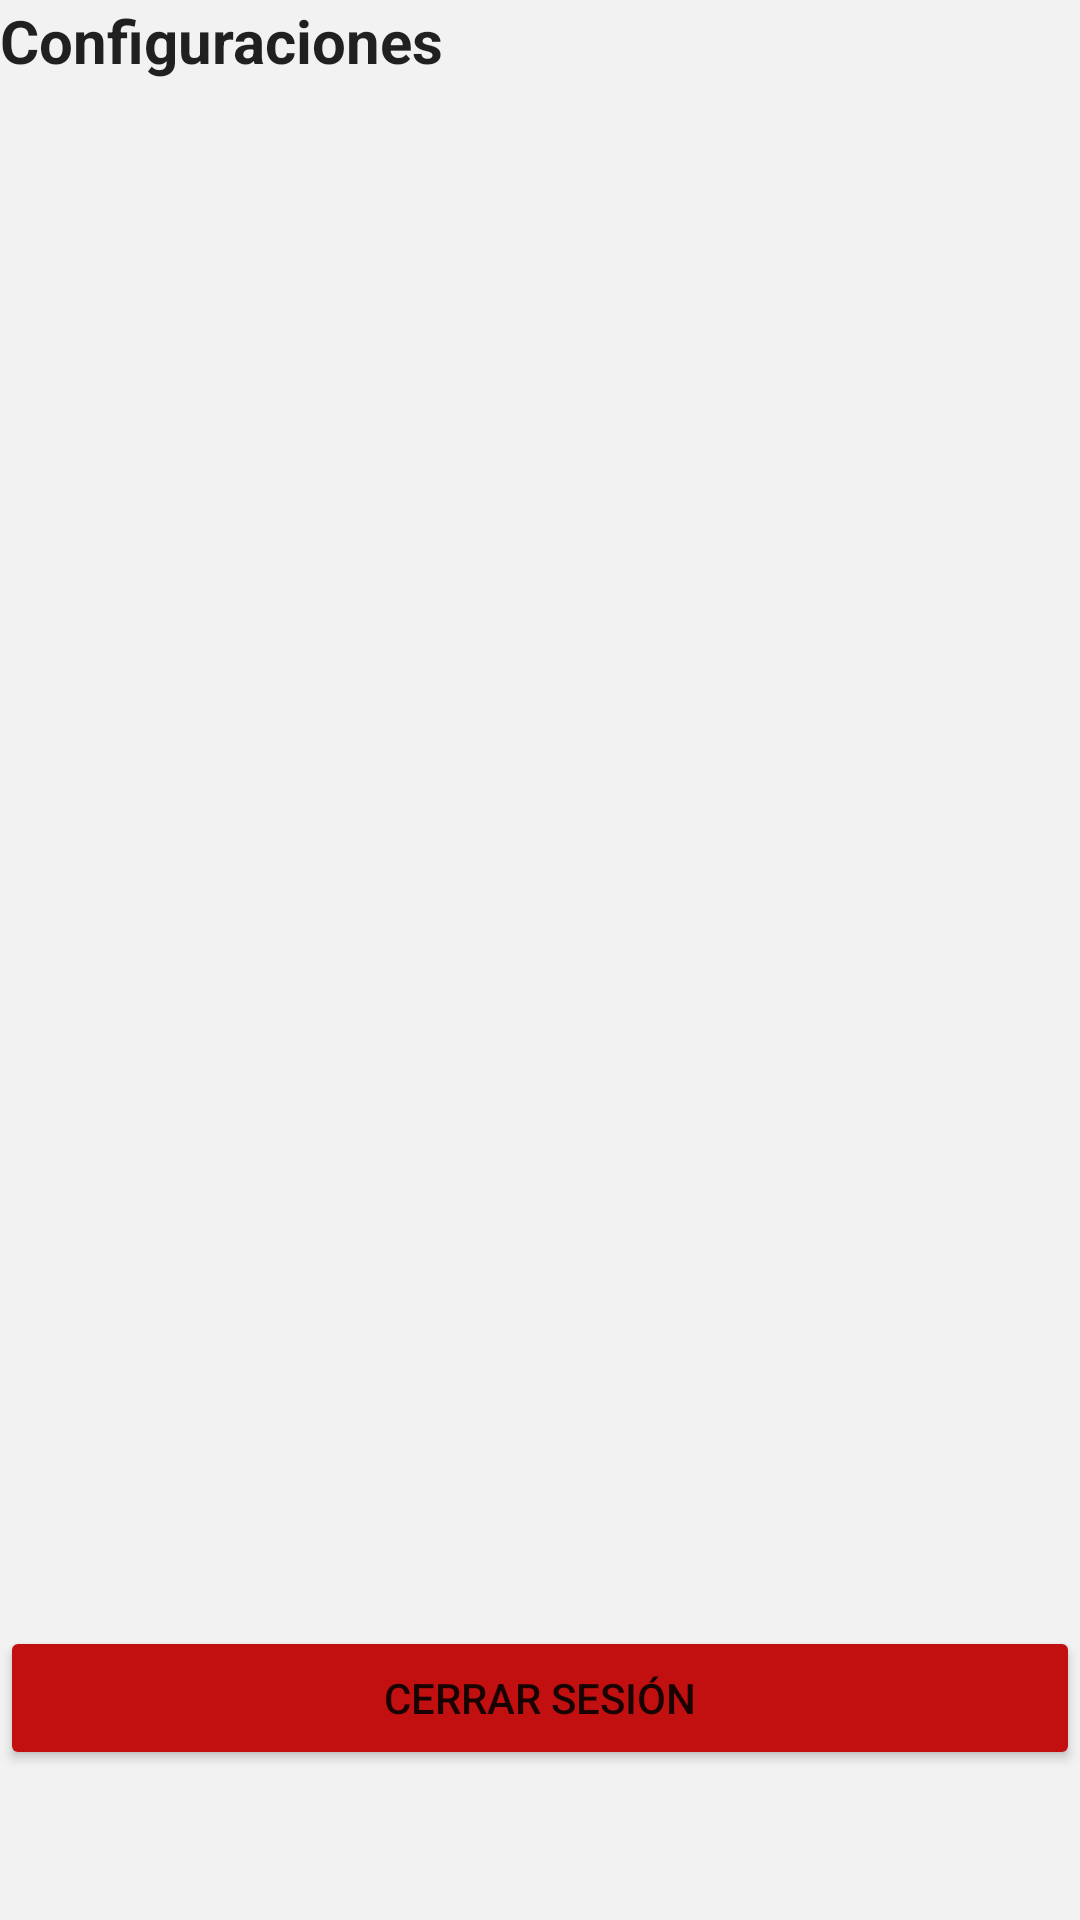

This screen was rendered from an Android layout file. Write that file and the resources it references.
<!-- AndroidManifest.xml: application theme Theme.CheckIn -->
<!-- res/layout/fragment_settings.xml -->
<?xml version="1.0" encoding="utf-8"?>
<FrameLayout xmlns:android="http://schemas.android.com/apk/res/android"
  xmlns:app="http://schemas.android.com/apk/res-auto"
  xmlns:tools="http://schemas.android.com/tools"
  android:layout_width="match_parent"
  android:layout_height="match_parent"
  tools:context=".fragments.SettingsFragment"
  android:paddingBottom="50dp">
  <androidx.constraintlayout.widget.ConstraintLayout
    android:layout_width="match_parent"
    android:layout_height="match_parent"
    android:orientation="vertical">
    <TextView
      style="@style/title1"
      android:layout_width="match_parent"
      android:layout_height="wrap_content"
      android:text="Configuraciones"
      app:layout_constraintTop_toTopOf="parent" />
    <Button
      android:id="@+id/button"
      android:layout_width="match_parent"
      android:layout_height="wrap_content"
      android:text="Cerrar sesión"
      app:layout_constraintBottom_toBottomOf="parent"
      android:backgroundTint="@color/red400"/>
  </androidx.constraintlayout.widget.ConstraintLayout>
</FrameLayout>
<!-- resources referenced by this layout -->
<resources>
  <color name="red400">#C21010</color>
  <style name="title1" parent="@android:style/TextAppearance.Medium">
      <item name="android:textSize">20dp</item>
      <item name="android:textStyle">bold</item>
    </style>
  <style name="Theme.CheckIn" parent="Theme.MaterialComponents.DayNight.DarkActionBar">
      <item name="colorPrimary">@color/blueGray200</item>
      <item name="android:statusBarColor" tools:targetApi="l">@color/blueGray200</item>
      <item name="android:windowBackground">@color/gray100</item>
    </style>
  <color name="blueGray200">#2B4865</color>
  <color name="gray100">#F2F2F2</color>
</resources>
